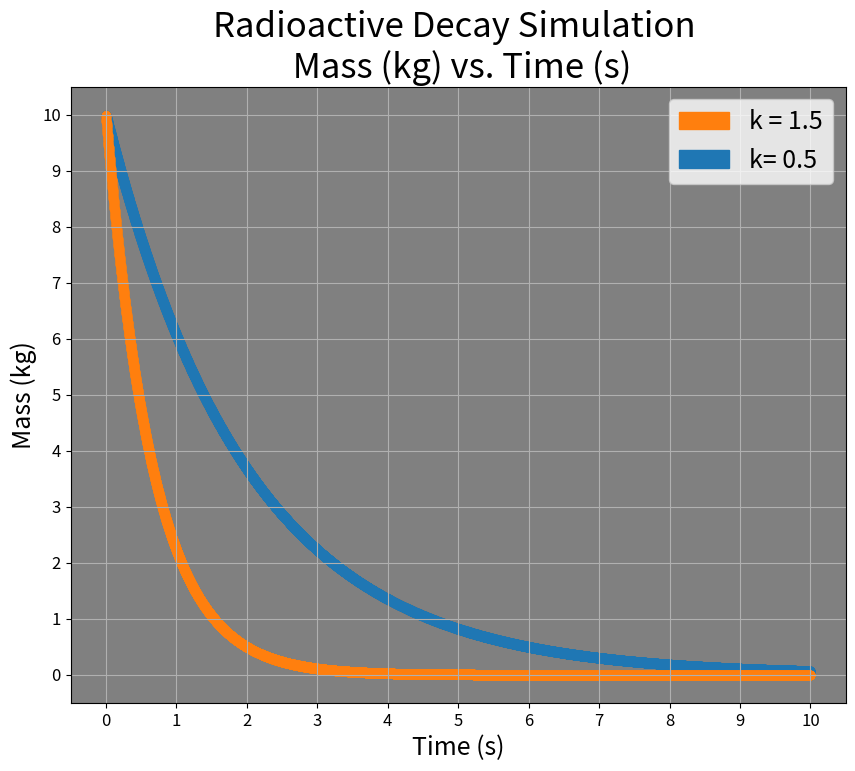

Source code (Python):
#%% Author and Date Information:
"""
Created on Wed Oct 26 11:29:12 2022

[redacted]
"""

#%% Libraries: 

import math
import numpy as np
import matplotlib.pyplot as plt
import matplotlib.patches as mpatches


#%% Radioactive Decay Simulation:

time = np.arange(0,10,0.001)

Q_0 = 10

k_list = [0.5, 1.5]

Mass = []


for k in k_list:
    
    Mass_temp = []
    
    for t in time:
        
        Q = Q_0*math.e**(-k*t)
        
        Mass_temp.append(Q)
    
    Mass.append(Mass_temp)


plt.figure("Radioactive Decay Simulation", dpi= 1000, figsize=(10,8))


fig, axs = plt.subplots(dpi=1000, figsize=(10,8))
axs.set_facecolor("gray")

for m in Mass:
    
    plt.scatter(x=time, y=m)

orange_patch = mpatches.Patch(color="tab:orange", label='k = 1.5')
blue_patch = mpatches.Patch(color="tab:blue", label= "k= 0.5")

plt.legend(handles=[orange_patch, blue_patch], fontsize= 18)

plt.xticks(np.arange(0,11,1), np.arange(0,11,1), fontsize= 12)
plt.yticks(np.arange(0,11,1), np.arange(0,11,1), fontsize= 12)

plt.grid(True)

plt.title("Radioactive Decay Simulation \n Mass (kg) vs. Time (s)", fontsize=25)

plt.ylabel("Mass (kg)", fontsize=18)
plt.xlabel("Time (s)", fontsize=18)


plt.savefig("Radioactive_Decay_Simulation.jpeg", dpi= 1000)


